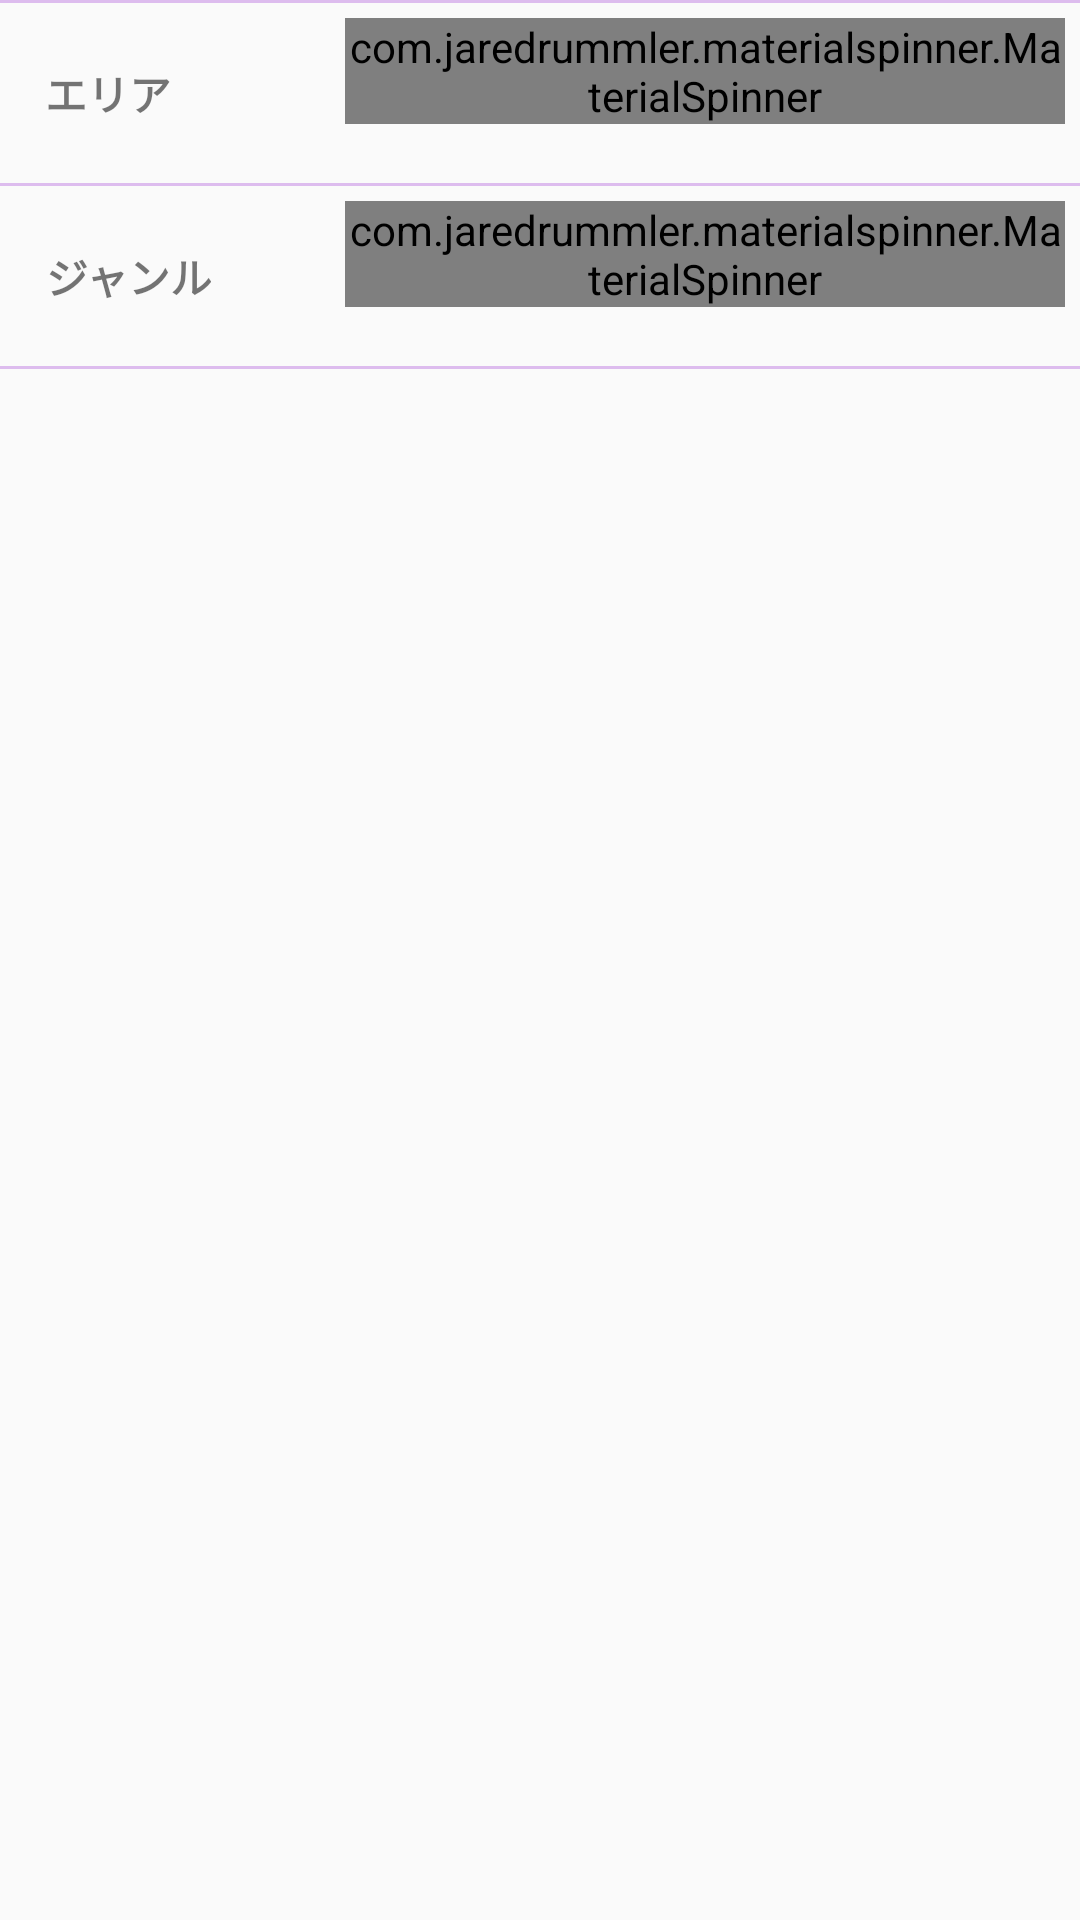

Here is an Android app screen rendered from its layout file. Give the layout XML and the strings, colors and styles it references.
<!-- AndroidManifest.xml: application theme AppTheme -->
<!-- res/layout/tvprograms.xml -->
<?xml version="1.0" encoding="utf-8"?>
<LinearLayout
    xmlns:android="http://schemas.android.com/apk/res/android"
    xmlns:app="http://schemas.android.com/apk/res-auto"
    android:orientation="vertical"
    android:layout_width="match_parent"
    android:layout_height="wrap_content"
    android:layout_marginTop="20dp">

    <View
        android:layout_width="match_parent"
        android:layout_height="1dp"
        android:background="@color/colorMediumPurple"/>

    <RelativeLayout
        android:layout_width="match_parent"
        android:layout_height="60dp"
        android:orientation="horizontal"
        android:padding="5dp">

        <TextView
            android:layout_width="wrap_content"
            android:layout_height="match_parent"
            android:gravity="center"
            android:layout_marginStart="10dp"
            android:text="@string/tv_area_label"
            android:textStyle="bold"/>

        <com.jaredrummler.materialspinner.MaterialSpinner
            android:id="@+id/tv_area"
            android:layout_width="match_parent"
            android:layout_height="wrap_content"
            android:layout_marginStart="110dp"
            app:ms_dropdown_max_height="350dp"
            app:ms_dropdown_height="wrap_content"
            app:ms_background_color="@color/colorLavenderBlush"/>

    </RelativeLayout>

    <View
        android:layout_width="match_parent"
        android:layout_height="1dp"
        android:background="@color/colorMediumPurple"/>

    <RelativeLayout
        android:layout_width="match_parent"
        android:layout_height="60dp"
        android:orientation="horizontal"
        android:padding="5dp">

        <TextView
            android:layout_width="wrap_content"
            android:layout_height="match_parent"
            android:gravity="center"
            android:layout_marginStart="10dp"
            android:text="@string/tv_genre_label"
            android:textStyle="bold"/>

        <com.jaredrummler.materialspinner.MaterialSpinner
            android:id="@+id/tv_genre"
            android:layout_width="match_parent"
            android:layout_height="wrap_content"
            android:layout_marginStart="110dp"
            app:ms_dropdown_max_height="350dp"
            app:ms_dropdown_height="wrap_content"
            app:ms_background_color="@color/colorLavenderBlush"/>

    </RelativeLayout>

    <View
        android:layout_width="match_parent"
        android:layout_height="1dp"
        android:background="@color/colorMediumPurple"/>

</LinearLayout>
<!-- resources referenced by this layout -->
<resources>
  <color name="colorLavenderBlush">#FFF0F5</color>
  <color name="colorMediumPurple">#FFDDBCEE</color>
  <string name="tv_area_label">エリア</string>
  <string name="tv_genre_label">ジャンル</string>
  <style name="AppTheme" parent="Theme.AppCompat.Light.DarkActionBar">
          
          <item name="colorPrimary">@color/colorPrimary</item>
          <item name="colorPrimaryDark">@color/colorPrimaryDark</item>
          <item name="colorAccent">@color/colorAccent</item>
      </style>
  <color name="colorPrimary">#3F51B5</color>
  <color name="colorPrimaryDark">#303F9F</color>
  <color name="colorAccent">#FF4081</color>
</resources>
